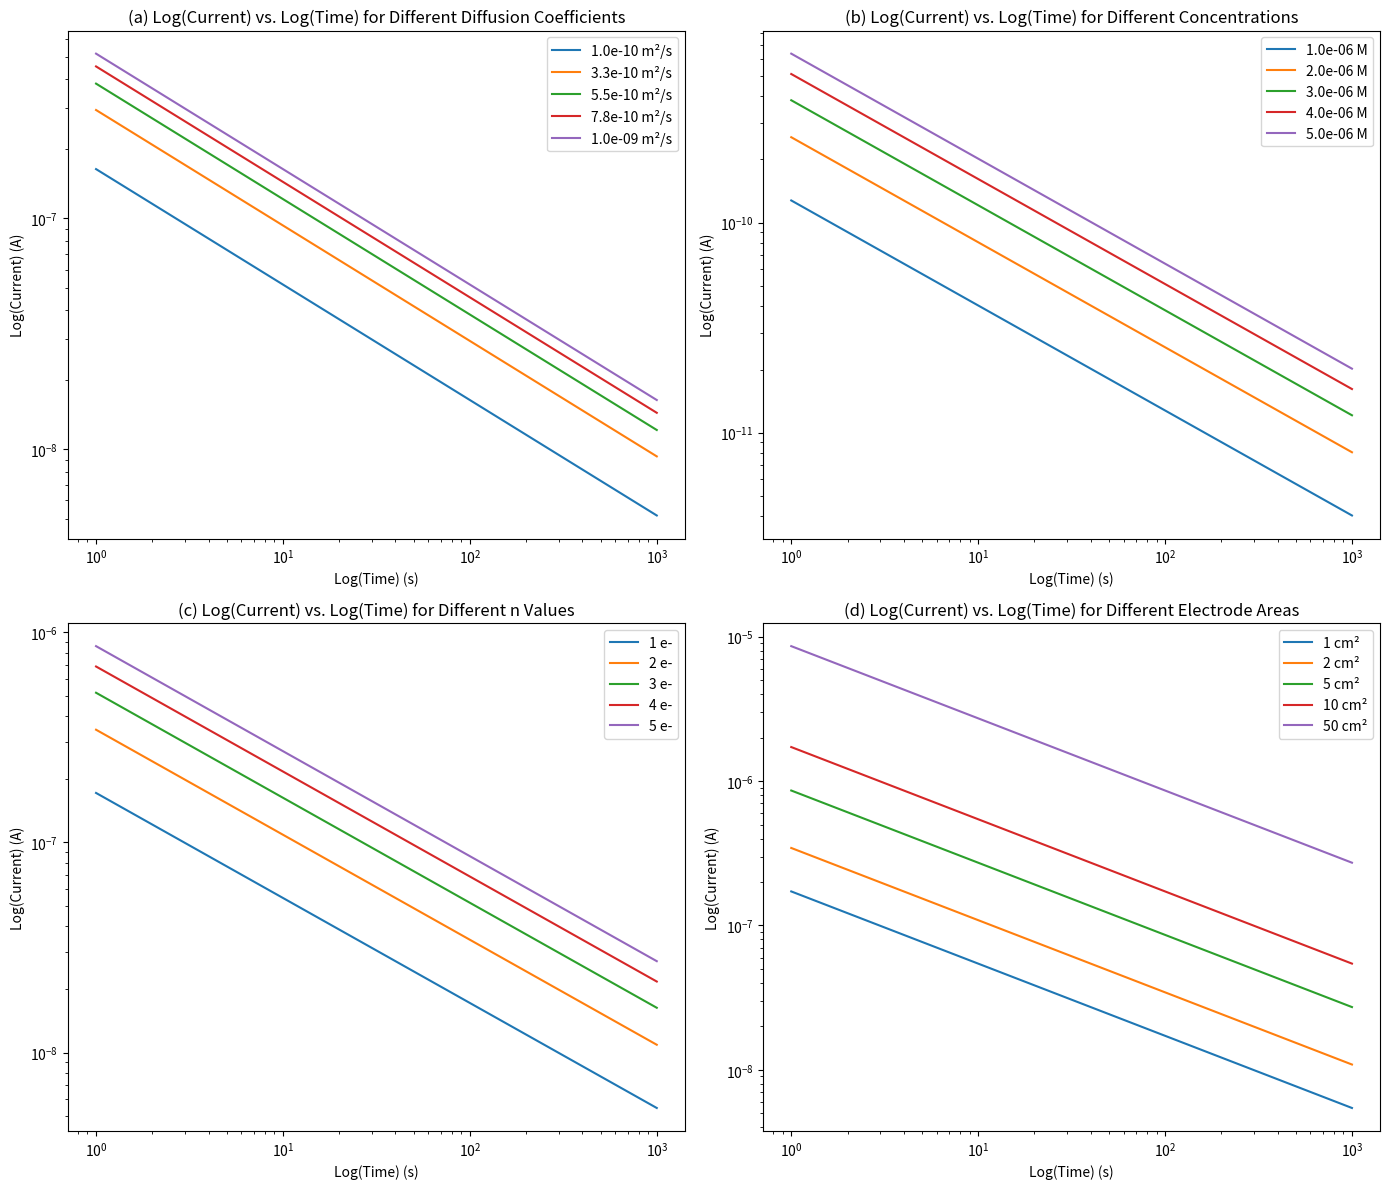

The script that saved this image:
"""
[redacted]
[redacted]
Date: 04MAR2024
Purpose: Demonstrate how varying diffusion coefficients, concentrations, n values, 
and electrode area affect Log(Current) vs. Log(Time) plots
"""
import numpy as np
import matplotlib.pyplot as plt

n = 1 # Fixed n (e-)
F = 96485.3329  # Faraday constant in C/mol
A = 1E-4  # Area of electrode in m^2 (= 1 cm²)
pi = np.pi # pi value
D_values = np.linspace(1E-10, 1E-9, 5)  # Varying diffusion coefficients in m^2/s
C_values = np.linspace(1E-3, 5E-3, 5)  # Varying concentrations in mol/m^3
D_fixed = 1e-9  # Fixed diffusion coefficient in m^2/s
C_fixed = 1e-3  # Fixed concentration in mol/m^3
n_values = [1, 2, 3, 4, 5] #Varying n values
A_values_cm2 = [1, 2, 5, 10, 50] #Varying Areas
A_values = [A * 1e-4 for A in A_values_cm2]  # Convert from cm² to m²
t = np.linspace(1, 1000, 1000)  # Time range in seconds

plt.figure(figsize=(14, 12)) # Create plot

# Plot 1: (a) Log(Ion Flux) vs. Log(Time) for Different Diffusion Coefficients
plt.subplot(2, 2, 1)
for D in D_values:
    I = (n * F * A * C_values[2] * np.sqrt(D)) / (np.sqrt(pi * t))
    plt.loglog(t, I, label=f'{D:.1e} m²/s')
plt.title('(a) Log(Current) vs. Log(Time) for Different Diffusion Coefficients')
plt.xlabel('Log(Time) (s)')
plt.ylabel('Log(Current) (A)')
plt.legend()

# Plot 2: (b) Log(Ion Flux) vs. Log(Time) for Different Concentrations
plt.subplot(2, 2, 2)
for C in C_values:
    I = (n * F * A * (C / 1000) * np.sqrt(D_values[2])) / (np.sqrt(pi * t))  
# Convert C to mol/L
    plt.loglog(t, I, label=f'{C / 1000:.1e} M')  # Label in M
plt.title('(b) Log(Current) vs. Log(Time) for Different Concentrations')
plt.xlabel('Log(Time) (s)')
plt.ylabel('Log(Current) (A)')
plt.legend()

# Plot 3: (c) Log(Ion Flux) vs. Log(Time) for Different n Values
plt.subplot(2, 2, 3)
for n in n_values:
    I = (n * F * A_values[0] * C_fixed * np.sqrt(D_fixed)) / (np.sqrt(pi * t))
    plt.loglog(t, I, label=f'{n} e-')
plt.title('(c) Log(Current) vs. Log(Time) for Different n Values')
plt.xlabel('Log(Time) (s)')
plt.ylabel('Log(Current) (A)')
plt.legend()

# Plot 4: (d) Log(Ion Flux) vs. Log(Time) for Different Electrode Areas
plt.subplot(2, 2, 4)
for A, A_cm2 in zip(A_values, A_values_cm2):
    I = (n_values[0] * F * A * C_fixed * np.sqrt(D_fixed)) / (np.sqrt(pi * t))
    plt.loglog(t, I, label=f'{A_cm2} cm²')
plt.title('(d) Log(Current) vs. Log(Time) for Different Electrode Areas')
plt.xlabel('Log(Time) (s)')
plt.ylabel('Log(Current) (A)')
plt.legend()
plt.tight_layout()
plt.savefig('CurrentVSTime.jpeg', dpi=300) # Save as .JPEG